Run: headless pygame with SDL's dummy video driver; simulated clock (each Clock.tick advances the game by its frame time, no real sleeping); random seed 0; keys injected as events and as key.get_pressed() state; mouse plan: one left click at the window centre at the start of phase 2, then a move to the lower-right quarter at the start of phase 3.
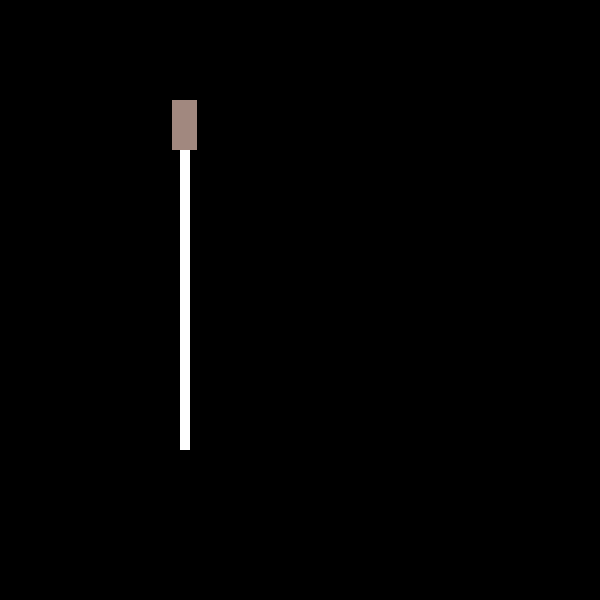
Frame 1 of 4 · flips 1–60 · no input
Frame 2 of 4 · flips 61–180 · clicked the window centre · tapped SPACE, RETURN · held RIGHT (→), D · screen unchanged from frame 1, image omitted
Frame 3 of 4 · flips 181–300 · moved the mouse to the lower-right quarter · held DOWN (↓), S · screen unchanged from frame 2, image omitted
Frame 4 of 4 · flips 301–420 · held LEFT (←), A, UP (↑), W · screen unchanged from frame 3, image omitted

The pygame program that drew these frames:


import sys
import pygame
from pygame.locals import *

mainwindow = pygame.display.set_mode((600,600))
window_title = pygame.display.set_caption('test')
#pygame.display.set_icon(.icon)
clock = pygame.time.Clock()
pygame.display.flip()

button_x,button_y = 172, 100
button_w,button_h = 25, 50

moveable = False
move = 0

mouse_x, mouse_y = 0,0
mouse_pos_x,mouse_pos_y = 0,0

while True:

    mainwindow.fill((0,0,0))

    pygame.draw.rect(mainwindow, (255, 255, 255),(180, 100, 10, 350), width=0)
    pygame.draw.rect(mainwindow, (161, 136, 127),(button_x,button_y+move,button_w,button_h), width=0)
    
    pygame.display.update()

    for event in pygame.event.get():
        if event.type == QUIT:
            pygame.quit()
            sys.exit()

        if event.type == pygame.MOUSEMOTION:

            mouse_pos_x,mouse_pos_y = event.pos
            if moveable == True:
                move = mouse_pos_y - mouse_y

        if event.type == pygame.MOUSEBUTTONDOWN:
            mouse_x, mouse_y = event.pos

            if button_x <= mouse_x <= button_x + button_w and button_y+move <= mouse_y <= button_y+move + button_h:
                print('button be clicked')
                moveable = True
            else:
                moveable = False

        if event.type == pygame.MOUSEBUTTONUP:

            moveable = False
